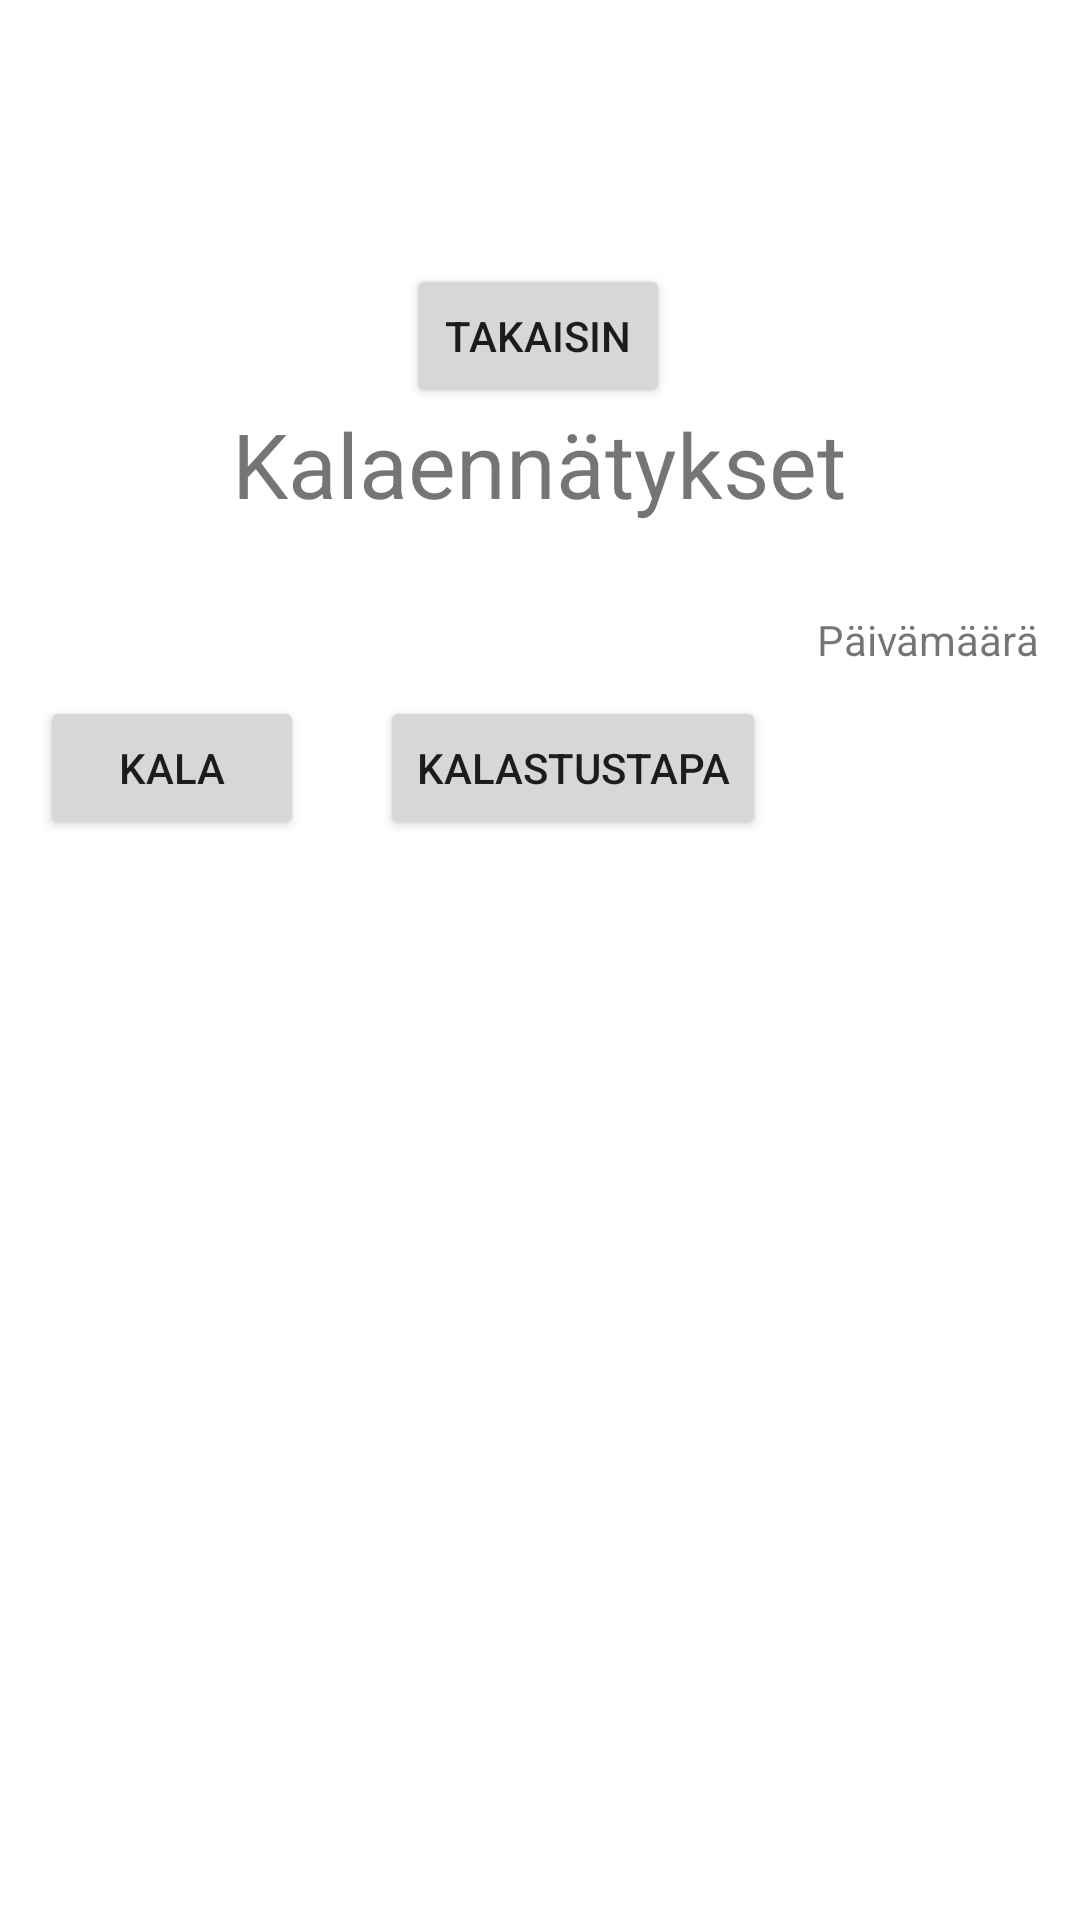

Produce the Android XML layout that renders to this screen, including the resource entries it uses.
<!-- AndroidManifest.xml: application theme Theme.Kalastus_app -->
<!-- res/layout/fragment_second.xml -->
<?xml version="1.0" encoding="utf-8"?>
<androidx.constraintlayout.widget.ConstraintLayout xmlns:android="http://schemas.android.com/apk/res/android"
    xmlns:app="http://schemas.android.com/apk/res-auto"
    xmlns:tools="http://schemas.android.com/tools"
    android:layout_width="match_parent"
    android:layout_height="match_parent"
    app:layout_behavior="@string/appbar_scrolling_view_behavior"
    tools:context=".SecondFragment">
    tools:showIn="@layout/fragment_second">

    <TextView
        android:id="@+id/tvSecondFragment"
        android:layout_width="wrap_content"
        android:layout_height="wrap_content"
        android:text="Kalaennätykset"
        android:textSize="30sp"
        app:layout_constraintBottom_toBottomOf="parent"
        app:layout_constraintEnd_toEndOf="parent"
        app:layout_constraintHorizontal_bias="0.497"
        app:layout_constraintStart_toStartOf="parent"
        app:layout_constraintTop_toTopOf="parent"
        app:layout_constraintVertical_bias="0.224" />

    <Button
        android:id="@+id/buttonTakaisinKalaennatys"
        android:layout_width="wrap_content"
        android:layout_height="wrap_content"
        android:layout_marginTop="88dp"
        android:text="Takaisin"
        app:layout_constraintEnd_toEndOf="parent"
        app:layout_constraintHorizontal_bias="0.498"
        app:layout_constraintStart_toStartOf="parent"
        app:layout_constraintTop_toTopOf="parent" />

    <TextView

        android:id="@+id/tvDate"
        android:layout_width="wrap_content"
        android:layout_height="wrap_content"
        android:clickable="true"
        android:minHeight="48dp"
        android:onClick="onClick"
        android:text="Päivämäärä"
        app:layout_constraintBottom_toBottomOf="parent"
        app:layout_constraintEnd_toEndOf="parent"
        app:layout_constraintHorizontal_bias="0.952"
        app:layout_constraintStart_toStartOf="parent"
        app:layout_constraintTop_toTopOf="parent"
        app:layout_constraintVertical_bias="0.344" />

    <Button
        android:id="@+id/btnKalavalinta"
        android:layout_width="wrap_content"
        android:layout_height="wrap_content"
        android:layout_marginTop="232dp"
        android:text="Kala"
        app:layout_constraintEnd_toEndOf="parent"
        app:layout_constraintHorizontal_bias="0.049"
        app:layout_constraintStart_toStartOf="parent"
        app:layout_constraintTop_toTopOf="parent" />

    <Button
        android:id="@+id/btnKalastustapa"
        android:layout_width="wrap_content"
        android:layout_height="wrap_content"
        android:layout_marginTop="232dp"
        android:text="Kalastustapa"
        app:layout_constraintEnd_toEndOf="parent"
        app:layout_constraintHorizontal_bias="0.548"
        app:layout_constraintStart_toStartOf="parent"
        app:layout_constraintTop_toTopOf="parent" />/>



</androidx.constraintlayout.widget.ConstraintLayout>
<!-- resources referenced by this layout -->
<resources>
  <style name="Theme.Kalastus_app" parent="Theme.MaterialComponents.DayNight.NoActionBar">
          
          <item name="colorPrimary">@color/purple_500</item>
          <item name="colorPrimaryVariant">@color/purple_700</item>
          <item name="colorOnPrimary">@color/white</item>
          
          <item name="colorSecondary">@color/teal_200</item>
          <item name="colorSecondaryVariant">@color/teal_700</item>
          <item name="colorOnSecondary">@color/black</item>
          
          <item name="android:statusBarColor" tools:targetApi="l">?attr/colorPrimaryVariant</item>
          
      </style>
  <!-- not gathered from this repository: default colours our renderer supplied (Android Studio template values) -->
  <color name="purple_500">#FF6200EE</color>
  <color name="purple_700">#FF3700B3</color>
  <color name="teal_200">#FF03DAC5</color>
  <color name="teal_700">#FF018786</color>
  <color name="black">#FF000000</color>
  <color name="white">#FFFFFFFF</color>
</resources>
